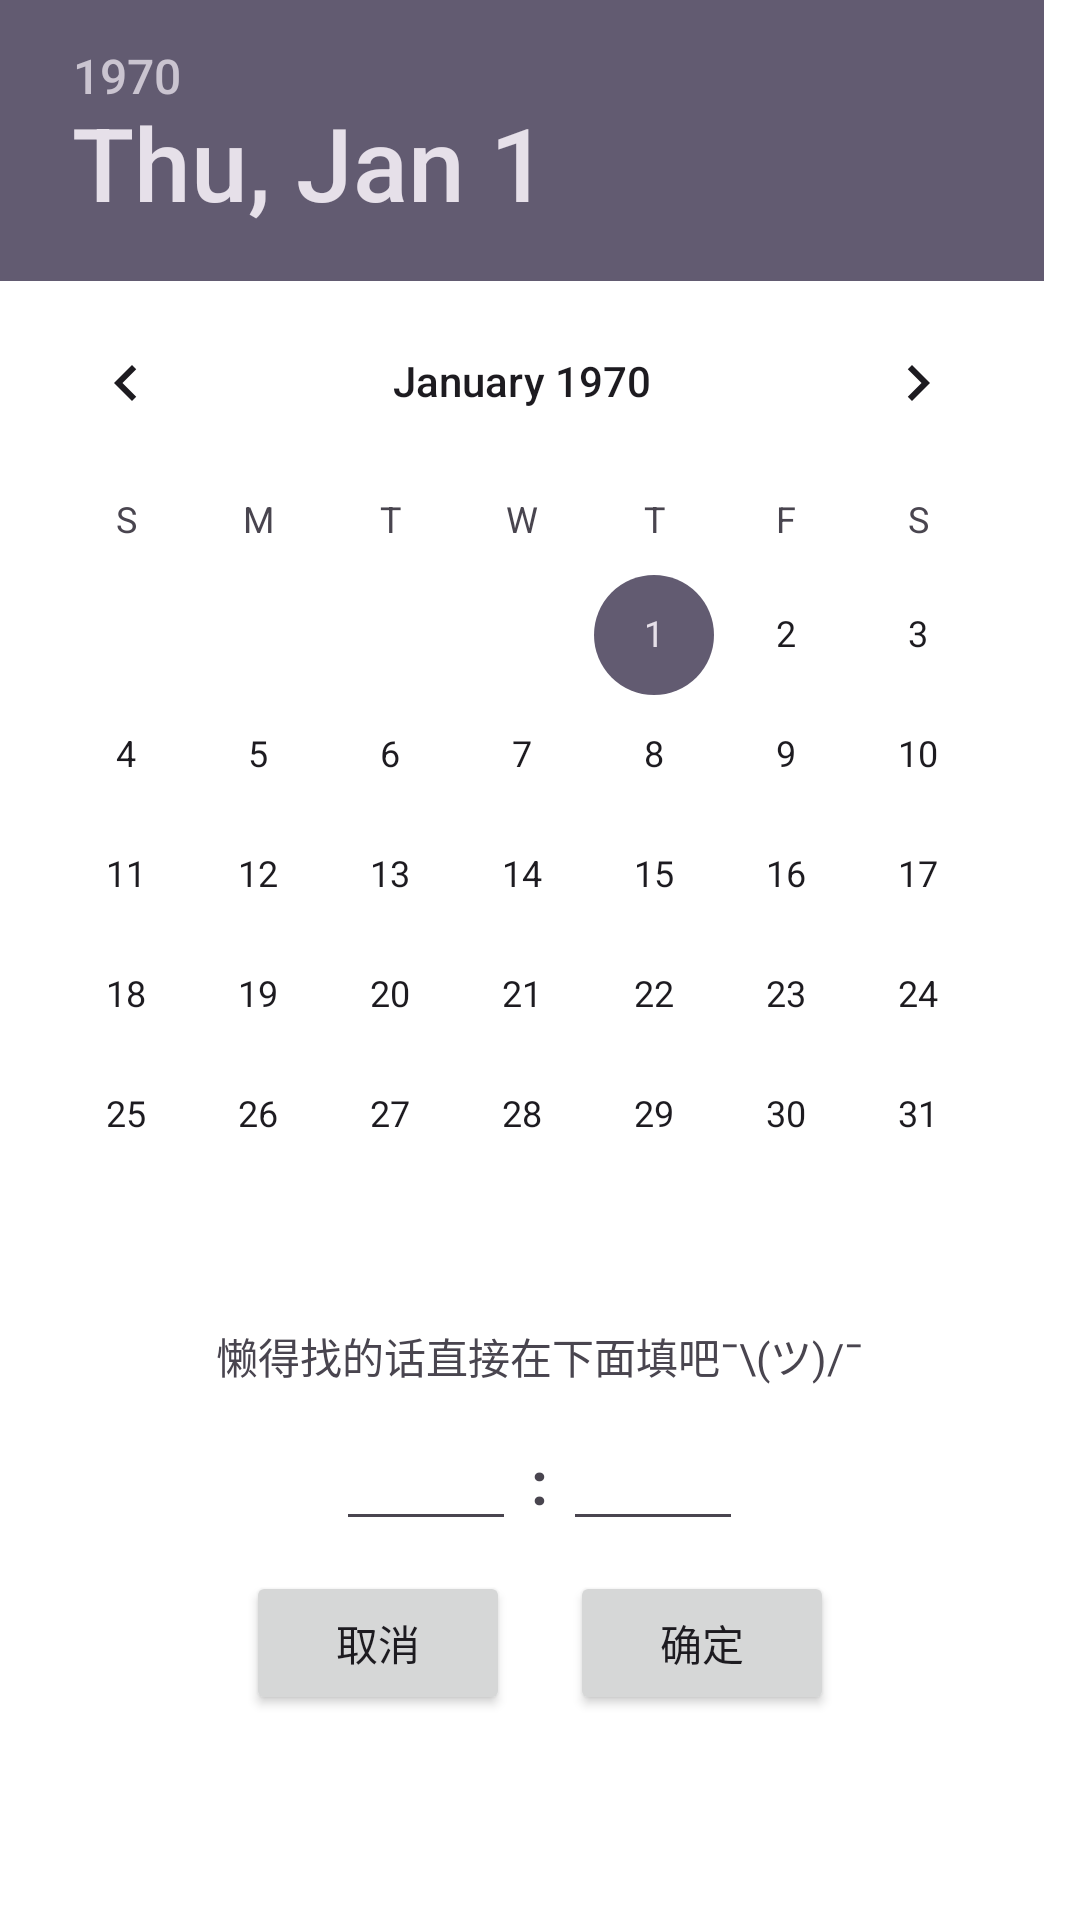

Layout XML and referenced resources for this Android screen:
<!-- AndroidManifest.xml: application theme Theme.WorkAPP -->
<!-- res/layout/dialog_time.xml -->
<?xml version="1.0" encoding="utf-8"?>
<LinearLayout xmlns:android="http://schemas.android.com/apk/res/android"
    android:layout_width="wrap_content"
    android:layout_height="wrap_content"
    android:background="@color/white"
    android:orientation="vertical">

    <DatePicker
        android:id="@+id/dialog_time_dp"
        android:layout_width="wrap_content"
        android:layout_height="wrap_content" />

    <TextView
        android:layout_width="wrap_content"
        android:layout_height="wrap_content"
        android:layout_marginTop="10dp"
        android:layout_gravity="center"
        android:text="懒得找的话直接在下面填吧¯\(ツ)/¯" />

    <LinearLayout
        android:layout_width="wrap_content"
        android:layout_height="wrap_content"
        android:layout_gravity="center"
        android:orientation="horizontal"
        android:padding="10dp">

        <EditText
            android:id="@+id/dialog_time_et_hour"
            android:layout_width="60dp"
            android:layout_height="wrap_content"
            android:inputType="number"
            android:maxLength="2" />

        <TextView
            android:layout_width="wrap_content"
            android:layout_height="wrap_content"
            android:text=" : "
            android:textSize="20dp"
            android:textStyle="bold" />

        <EditText
            android:id="@+id/dialog_time_et_minute"
            android:layout_width="60dp"
            android:layout_height="wrap_content"
            android:inputType="number"
            android:maxLength="2" />
    </LinearLayout>

    <LinearLayout
        android:layout_width="wrap_content"
        android:layout_height="wrap_content"
        android:layout_gravity="center"
        android:orientation="horizontal">

        <Button
            android:id="@+id/dialog_time_btn_cancel"
            android:layout_width="wrap_content"
            android:layout_height="wrap_content"
            android:text="取消"
            android:layout_marginRight="20dp"/>

        <Button
            android:id="@+id/dialog_time_btn_ensure"
            android:layout_width="wrap_content"
            android:layout_height="wrap_content"
            android:text="确定"/>
    </LinearLayout>
</LinearLayout>
<!-- resources referenced by this layout -->
<resources>
  <color name="white">#FFFFFFFF</color>
  <style name="Theme.WorkAPP" parent="Base.Theme.WorkAPP" />
  <style name="Base.Theme.WorkAPP" parent="Theme.Material3.DayNight.NoActionBar">
          
          
      </style>
</resources>
